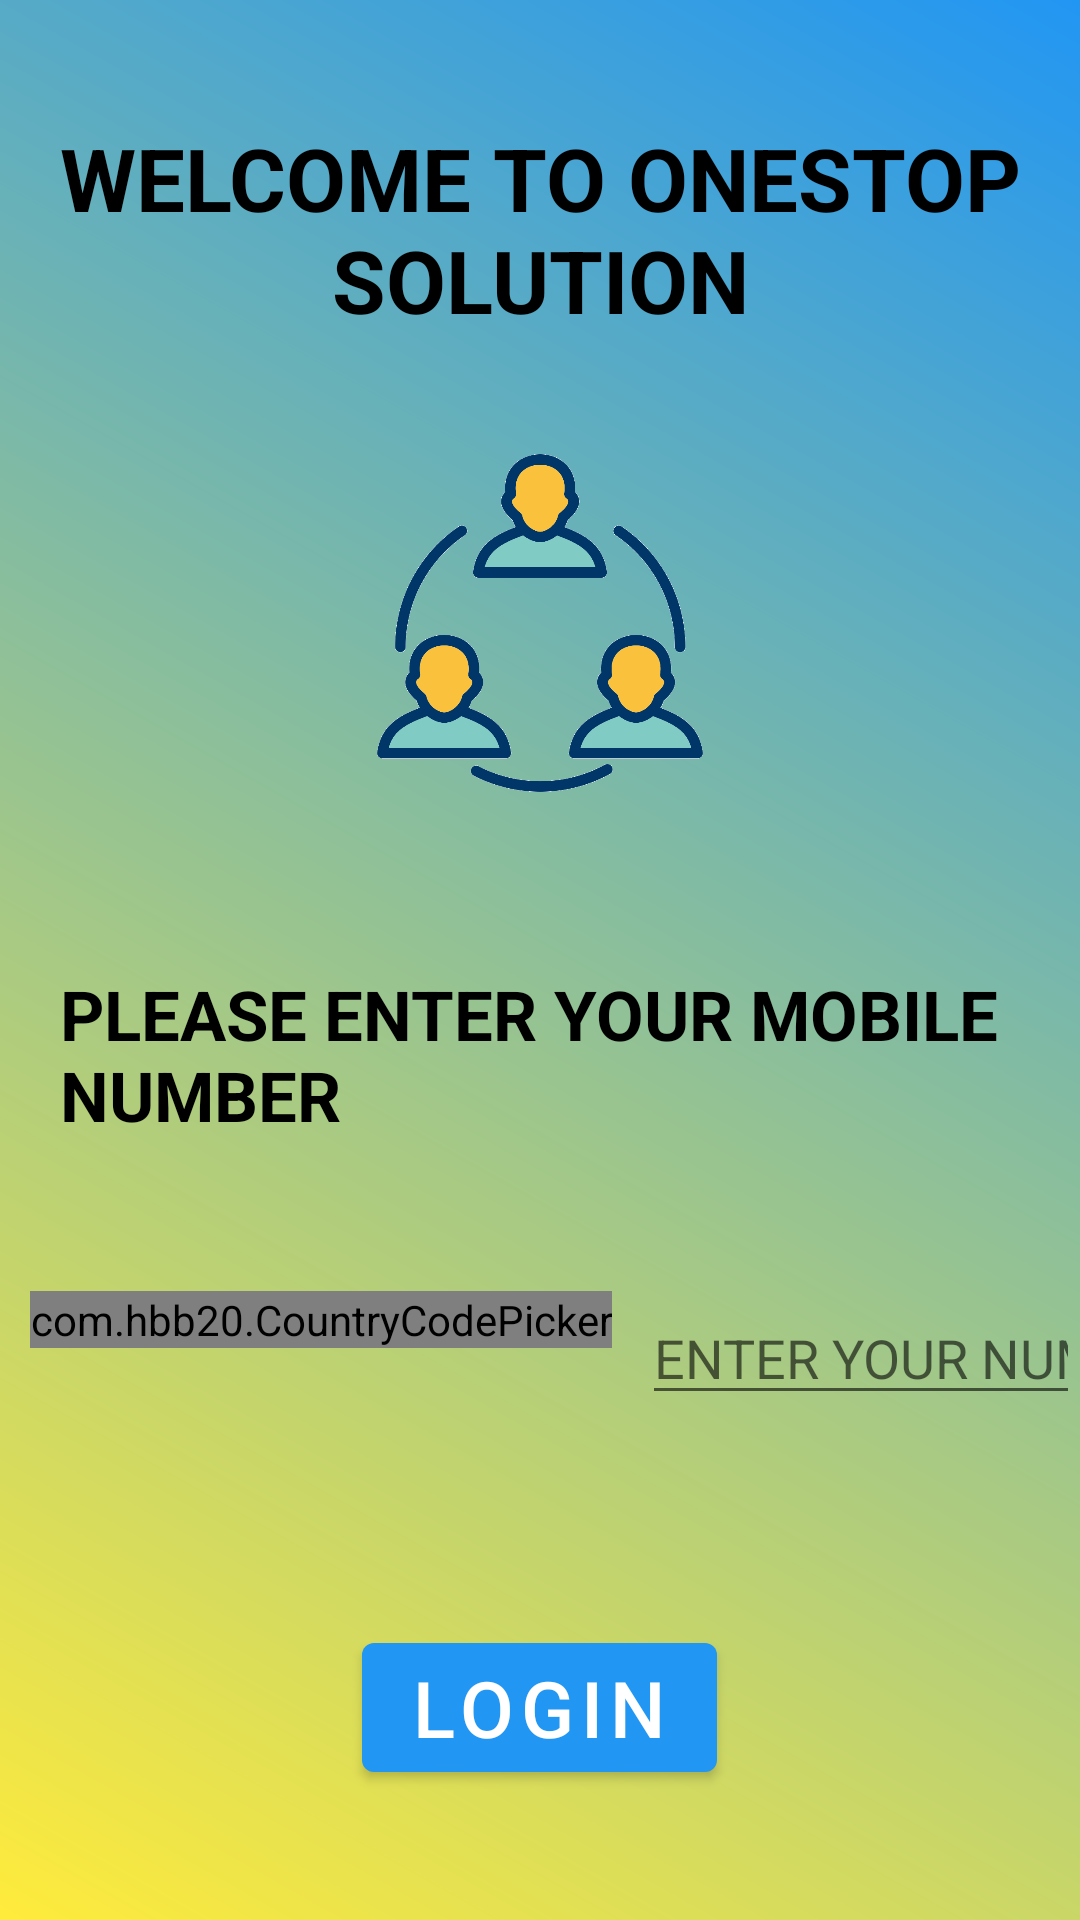

Reconstruct the res/layout file that produces this screen, plus the resources it refers to.
<!-- AndroidManifest.xml: application theme Theme.Onestopsolution -->
<!-- res/layout/activity_login.xml -->
<?xml version="1.0" encoding="utf-8"?>
<LinearLayout
    xmlns:android="http://schemas.android.com/apk/res/android"
    xmlns:tools="http://schemas.android.com/tools"
    xmlns:app="http://schemas.android.com/apk/res-auto"
    android:layout_width="match_parent"
    android:layout_height="match_parent"
    android:orientation="vertical"
    android:background="@drawable/background"
    tools:context=".LOGIN.Login">


    <com.google.android.material.textview.MaterialTextView
        android:layout_width="wrap_content"
        android:layout_height="wrap_content"
        android:text="WELCOME TO ONESTOP SOLUTION"
        android:textStyle="bold"
        android:textSize="29sp"
        android:gravity="center"
        android:layout_marginTop="40dp"
        android:textColor="@color/black"

        />
    <ImageView
        android:layout_width="150dp"
        android:layout_height="150dp"
        android:layout_marginTop="20dp"
        android:layout_gravity="center"
        android:src="@drawable/applogo"
        />
    <com.google.android.material.textview.MaterialTextView
        android:layout_width="wrap_content"
        android:layout_height="wrap_content"
        android:text="Please enter your mobile number"

        app:textAllCaps="true"
        android:textSize="23sp"
        android:layout_marginLeft="20dp"
        android:textStyle="bold"

        android:layout_marginTop="40dp"
        android:textColor="@color/black"

        />
<LinearLayout
    android:layout_width="wrap_content"
    android:layout_height="wrap_content"
    android:layout_marginTop="50dp"
    android:layout_marginLeft="10dp"
    android:orientation="horizontal">
    <com.hbb20.CountryCodePicker
        android:id="@+id/countryCode_picker"
        android:layout_width="wrap_content"

        android:layout_height="wrap_content"
        />
    <EditText
        android:layout_width="wrap_content"
        android:layout_height="wrap_content"
        android:layout_marginLeft="10dp"

        android:inputType="number"
        android:id="@+id/phonenumber"
        android:hint="ENTER YOUR NUMBER"
        android:textSize="18dp"

        android:maxLength="10"

        android:layout_gravity="center"
        />


</LinearLayout>



    <com.google.android.material.button.MaterialButton
        android:layout_width="wrap_content"
        android:layout_height="wrap_content"
        android:layout_marginTop="70dp"

        android:id="@+id/login"
        android:text="LOGIN"
        android:textSize="26dp"
        android:layout_gravity="center"
        />

  </LinearLayout>
<!-- resources referenced by this layout -->
<resources>
  <color name="black">#FF000000</color>
  <!-- drawable applogo: jpg bitmap (drawable, 84729 bytes) -->
  <!-- drawable background (drawable) -->
  <?xml version="1.0" encoding="utf-8"?>
  <shape xmlns:android="http://schemas.android.com/apk/res/android">
      <gradient
          android:angle="225"
          android:startColor="#2196F3"
          android:endColor="#FFEB3B"
          android:type="linear" />
  </shape>
  <style name="Theme.Onestopsolution" parent="Theme.MaterialComponents.DayNight.NoActionBar">
          
          <item name="bottomNavigationStyle">
              @style/Widget.MaterialComponents.BottomNavigationView.Colored
          </item>
          <item name="colorPrimary">#2196F3</item>
          <item name="colorPrimaryVariant">#2196F3</item>
          <item name="colorOnPrimary">@color/white</item>
          
          <item name="colorSecondary">@color/teal_200</item>
          <item name="colorSecondaryVariant">@color/teal_700</item>
          <item name="colorOnSecondary">@color/black</item>
          
          <item name="android:statusBarColor" tools:targetApi="l">?attr/colorPrimaryVariant</item>
          
      </style>
  <color name="white">#FFFFFFFF</color>
  <color name="teal_200">#FF03DAC5</color>
  <color name="teal_700">#FF018786</color>
</resources>
